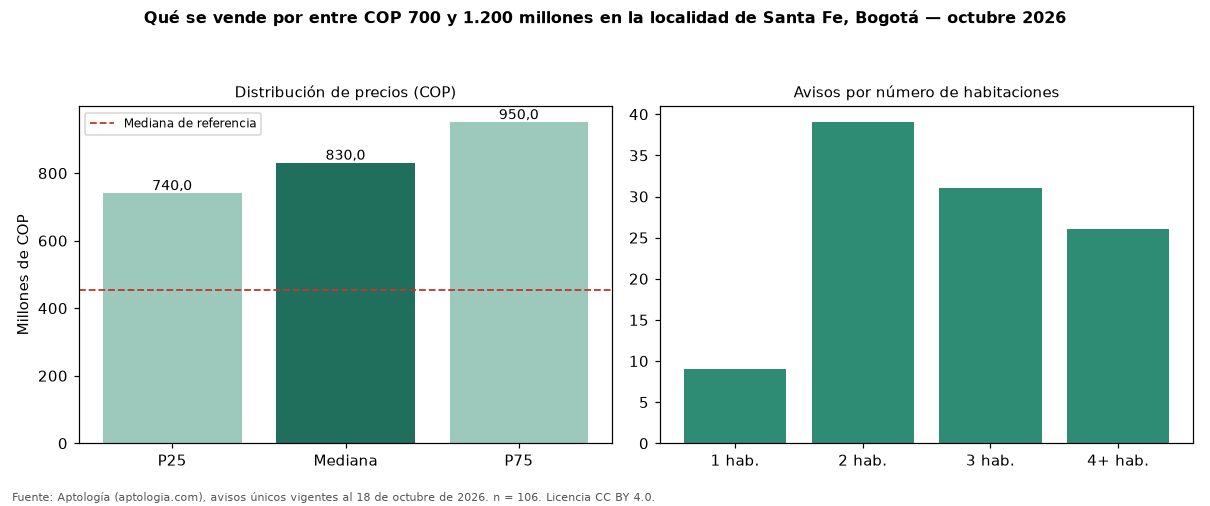

Data behind this chart, as committed beside it:
seccion, metrica, valor_cop, n
precio, p25, 740000000, 106
precio, mediana, 830000000, 106
precio, p75, 950000000, 106
cop_por_m2, p25, 5255132, 106
cop_por_m2, mediana, 7428571, 106
cop_por_m2, p75, 10276947, 106
area, area_mediana_m2, 110.0, 106
habitaciones, 1, 740000000, 9
habitaciones, 2, 780000000, 39
habitaciones, 3, 820000000, 31
habitaciones, 4+, 950000000, 26
administracion, mediana, 585500, 72
estrato, moda, 4, 
parqueadero, porcentaje_con_parqueadero, 77.4, 106
referencia, mediana_referencia, 454982760, 778
referencia, mediana_cop_por_m2_referencia, 8802320, 778
